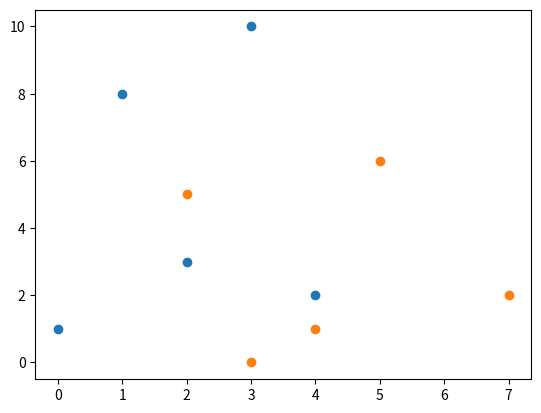

Python code for this plot:
import matplotlib.pyplot as plt
import numpy as np

x = np.array([0,1,2,3,4])
y = np.array([1,8,3,10,2])

plt.scatter(x,y)

x = np.array([3,4,2,5,7])
y = np.array([0,1,5,6,2])

plt.scatter(x,y)



plt.show()
